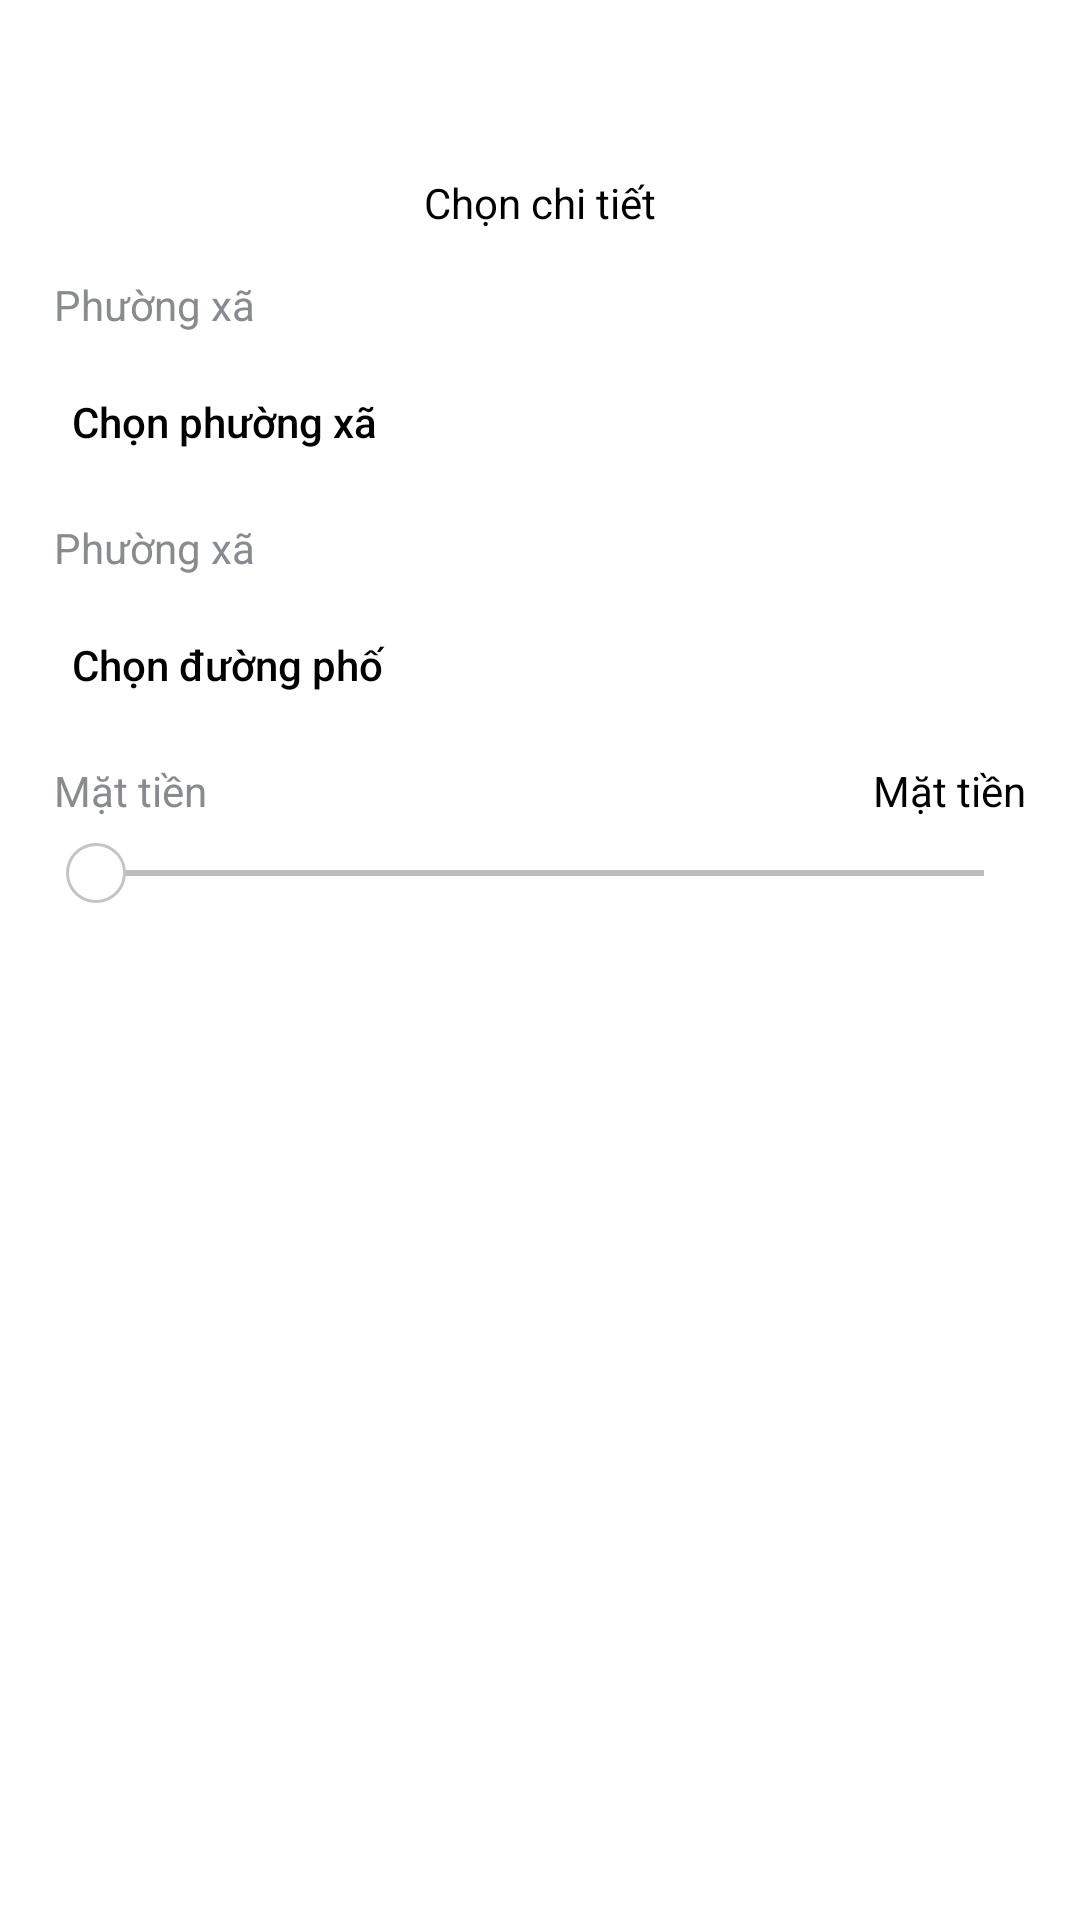

Android layout source for this screen:
<!-- AndroidManifest.xml: application theme Theme.ApionHome -->
<!-- res/layout/bottomsheet_search_detail.xml -->
<?xml version="1.0" encoding="utf-8"?>
<layout xmlns:tools="http://schemas.android.com/tools"
    xmlns:android="http://schemas.android.com/apk/res/android"
    xmlns:app="http://schemas.android.com/apk/res-auto">

    <data>
        <import type="com.apion.apionhome.data.model.RangeUI" />
        <variable
            name="searchVM"
            type="com.apion.apionhome.ui.search.SearchViewModel" />
    </data>
    <androidx.constraintlayout.widget.ConstraintLayout
        android:layout_width="match_parent"
        android:layout_height="match_parent"
        android:paddingBottom="30dp"
        >
        <View
            android:id="@+id/view_title"
            android:layout_width="115dp"
            android:layout_height="3dp"
            android:layout_marginTop="25dp"
            style="@style/StyleIconBottomSheet"
            app:layout_constraintEnd_toEndOf="parent"
            app:layout_constraintHorizontal_bias="0.5"
            app:layout_constraintStart_toStartOf="parent"
            app:layout_constraintTop_toTopOf="parent" />

        <TextView
            android:id="@+id/text_title"
            android:layout_width="wrap_content"
            android:layout_height="wrap_content"
            android:layout_marginTop="@dimen/dp_30"
            android:text="@string/title_search_detail"
            android:textColor="#000000"
            android:textSize="@dimen/sp_14"
            app:layout_constraintEnd_toEndOf="parent"
            app:layout_constraintHorizontal_bias="0.5"
            app:layout_constraintStart_toStartOf="parent"
            app:layout_constraintTop_toBottomOf="@+id/view_title" />
        <TextView
            android:id="@+id/text_default"
            android:layout_width="wrap_content"
            android:layout_height="wrap_content"
            android:layout_marginTop="@dimen/dp_32"
            android:layout_marginRight="@dimen/dp_16"
            android:paddingHorizontal="@dimen/dp_12"
            android:paddingVertical="@dimen/dp_1"
            android:text="@string/title_default"
            android:textColor="#FFFFFF"
            android:textSize="@dimen/sp_12"
            android:background="@drawable/bg_rectangle_trans"
            android:backgroundTint="@color/color_primary"
            app:layout_constraintEnd_toEndOf="parent"
            app:layout_constraintTop_toBottomOf="@+id/view_title"
            />
        <TextView
            android:id="@+id/txt_ward"
            android:layout_width="wrap_content"
            android:layout_height="wrap_content"
            android:layout_marginTop="15dp"
            android:layout_marginStart="@dimen/dp_18"
            android:text="@string/title_ward"
            android:textColor="#888B8F"
            android:textSize="@dimen/sp_14"
            app:layout_constraintHorizontal_bias="0.5"
            app:layout_constraintStart_toStartOf="parent"
            app:layout_constraintTop_toBottomOf="@+id/text_title" />
        <com.google.android.material.textfield.TextInputEditText
            android:id="@+id/edtWard"
            style="@style/StyleEditText2"
            android:layout_marginHorizontal="@dimen/dp_16"
            android:background="@drawable/bg_rectangle_grey"
            android:focusable="false"
            android:hint="@string/hint_ward"
            android:paddingHorizontal="@dimen/dp_8"
            android:text="@string/hint_ward_1"
            android:textSize="@dimen/sp_14"
            app:layout_constraintEnd_toEndOf="parent"
            app:layout_constraintStart_toStartOf="parent"
            app:layout_constraintTop_toBottomOf="@+id/txt_ward" />
        <TextView
            android:id="@+id/txt_street"
            android:layout_width="wrap_content"
            android:layout_height="wrap_content"
            android:layout_marginTop="15dp"
            android:layout_marginStart="@dimen/dp_18"
            android:text="@string/title_ward"
            android:textColor="#888B8F"
            android:textSize="@dimen/sp_14"
            app:layout_constraintHorizontal_bias="0.5"
            app:layout_constraintStart_toStartOf="parent"
            app:layout_constraintTop_toBottomOf="@+id/edtWard" />
        <com.google.android.material.textfield.TextInputEditText
            android:id="@+id/edtStreet"
            style="@style/StyleEditText2"
            android:layout_marginHorizontal="@dimen/dp_16"
            android:background="@drawable/bg_rectangle_grey"
            android:focusable="false"
            android:hint="@string/hint_street_1"
            android:paddingHorizontal="@dimen/dp_8"
            android:text="@string/hint_street_1"
            android:textSize="@dimen/sp_14"
            app:layout_constraintEnd_toEndOf="parent"
            app:layout_constraintStart_toStartOf="parent"
            app:layout_constraintTop_toBottomOf="@+id/txt_street" />
        <TextView
            android:id="@+id/txtFrontWidth"
            android:layout_width="wrap_content"
            android:layout_height="wrap_content"
            android:layout_marginTop="15dp"
            android:layout_marginStart="@dimen/dp_18"
            android:text="@string/hint_front_width"
            android:textColor="#888B8F"
            android:textSize="14sp"
            app:layout_constraintHorizontal_bias="0.5"
            app:layout_constraintStart_toStartOf="parent"
            app:layout_constraintTop_toBottomOf="@+id/edtStreet" />
        <TextView
            android:id="@+id/edtFrontWidth"
            android:layout_width="wrap_content"
            android:layout_height="wrap_content"
            android:layout_marginTop="15dp"
            android:layout_marginEnd="@dimen/dp_18"
            android:text="@string/hint_front_width"
            android:textColor="#000000"
            android:textSize="14sp"
            app:layout_constraintEnd_toEndOf="parent"
            app:layout_constraintHorizontal_bias="0.5"
            app:layout_constraintTop_toBottomOf="@+id/edtStreet" />

        <SeekBar
            android:id="@+id/seekBarHome"
            android:layout_width="0dp"
            android:layout_height="wrap_content"
            android:layout_marginHorizontal="@dimen/dp_16"
            android:max="@{RangeUI.INSTANCE.priceRangeUis.values().size() - 1}"
            android:maxHeight="4dp"
            android:layout_marginTop="@dimen/dp_8"
            android:progressBackgroundTint="#000000"
            android:progressTint="#388e3c"
            android:scaleY="1"
            android:thumb="@drawable/thumb1"
            app:layout_constraintEnd_toEndOf="parent"
            app:layout_constraintHorizontal_bias="1.0"
            app:layout_constraintStart_toStartOf="parent"
            app:layout_constraintTop_toBottomOf="@+id/edtFrontWidth"
            tools:layout_editor_absoluteY="347dp" />

        <Button
            android:layout_width="160dp"
            android:layout_height="45dp"
            android:layout_marginTop="@dimen/dp_32"
            android:text="@string/title_use_button"
            android:textSize="15sp"
            app:backgroundTint="#4E934F"
            android:textColor="#ffffff"
            android:background="@drawable/background_button5"
            android:textAllCaps="false"
            app:layout_constraintEnd_toEndOf="parent"
            app:layout_constraintHorizontal_bias="0.5"
            app:layout_constraintStart_toStartOf="parent"
            app:layout_constraintTop_toBottomOf="@+id/seekBarHome" />
    </androidx.constraintlayout.widget.ConstraintLayout>
</layout>
<!-- resources referenced by this layout -->
<resources>
  <color name="color_primary">#468645</color>
  <dimen name="dp_1">1dp</dimen>
  <dimen name="dp_12">12dp</dimen>
  <dimen name="dp_16">16dp</dimen>
  <dimen name="dp_18">18dp</dimen>
  <dimen name="dp_30">30dp</dimen>
  <dimen name="dp_32">32dp</dimen>
  <dimen name="dp_8">8dp</dimen>
  <dimen name="sp_12">12sp</dimen>
  <dimen name="sp_14">14sp</dimen>
  <!-- drawable thumb1 (drawable) -->
  <?xml version="1.0" encoding="utf-8"?>
          <shape xmlns:android="http://schemas.android.com/apk/res/android"
              android:shape="oval">
              <solid
                  android:color="#ffffff" />
              <size android:width="20dp" />
              <size android:height="20dp" />
      <stroke
          android:width="1dp"
          android:color="#C4C4C4"
          android:dashGap="0dp"
          android:dashWidth="10dp" />
          </shape>
  <string name="hint_front_width">Mặt tiền</string>
  <string name="hint_street_1">Chọn đường phố</string>
  <string name="hint_ward">Phường, xã</string>
  <string name="hint_ward_1">Chọn phường xã</string>
  <string name="title_default">Bỏ lọc</string>
  <string name="title_search_detail">Chọn chi tiết</string>
  <string name="title_use_button">Sử dụng</string>
  <string name="title_ward">Phường xã</string>
  <style name="StyleEditText2" parent="TextNormal">
          <item name="android:layout_width">0dp</item>
          <item name="android:layout_height">wrap_content</item>
          
          
          <item name="android:textColor">@color/black</item>
          <item name="android:layout_marginTop">@dimen/dp_12</item>
          <item name="android:background">@drawable/bg_rectangle</item>
          <item name="android:drawablePadding">@dimen/dp_8</item>
          <item name="android:paddingStart">@dimen/dp_8</item>
          <item name="android:paddingTop">@dimen/dp_8</item>
          <item name="android:paddingBottom">@dimen/dp_8</item>
          <item name="android:paddingEnd">@dimen/dp_8</item>
          <item name="android:inputType">textNoSuggestions</item>
      </style>
  <style name="StyleIconBottomSheet">
          <item name="android:layout_width">115dp</item>
          <item name="android:layout_height">3dp</item>
          <item name="android:layout_marginTop">25dp</item>
          <item name="android:background">@drawable/background_dropdownsheet</item>
      </style>
  <style name="TextNormal">
          <item name="android:fontFamily">sans-serif-medium</item>
          <item name="android:textAllCaps">false</item>
          <item name="android:textColor">@color/white</item>
          <item name="hintTextColor">@color/color_silver_40</item>
          <item name="android:textSize">@dimen/sp_13</item>
          <item name="android:drawablePadding">@dimen/dp_1</item>
      </style>
  <color name="black">#FF000000</color>
  <color name="color_second_primary">#62B146</color>
  <style name="CustomBottomSheetDialog" parent="@style/ThemeOverlay.MaterialComponents.BottomSheetDialog">
          <item name="bottomSheetStyle">@style/CustomBottomSheet</item>
      </style>
  <color name="white">#FFFFFFFF</color>
  <color name="color_silver_40">#65C4C4C4</color>
  <dimen name="sp_13">13sp</dimen>
  <style name="CustomBottomSheet" parent="Widget.MaterialComponents.BottomSheet">
          <item name="shapeAppearanceOverlay">@style/CustomShapeAppearanceBottomSheetDialog</item>
      </style>
  <style name="CustomShapeAppearanceBottomSheetDialog" parent="">
          <item name="cornerFamily">rounded</item>
          <item name="cornerSizeTopRight">16dp</item>
          <item name="cornerSizeTopLeft">16dp</item>
          <item name="cornerSizeBottomRight">0dp</item>
          <item name="cornerSizeBottomLeft">0dp</item>
      </style>
</resources>
